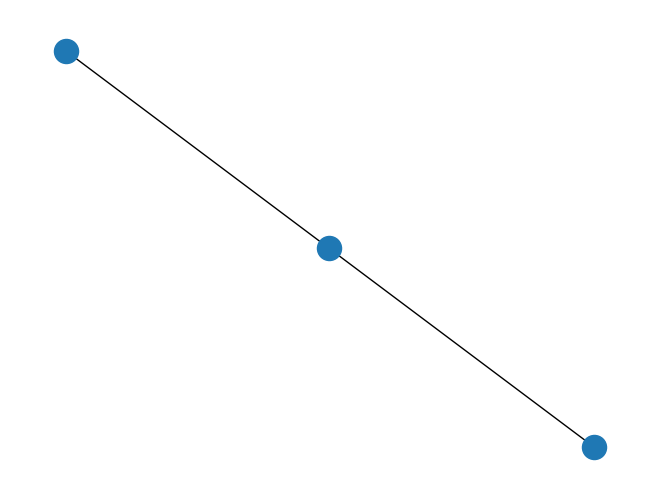

Here is the Python script that generated this plot:
import matplotlib.pyplot as plt
import networkx as nx

G = nx.Graph()
G.add_node(1)
G.add_nodes_from([2, 3])

G.add_edge(1, 2)
G.add_edge(2, 3)

nx.draw(G)
plt.show()
